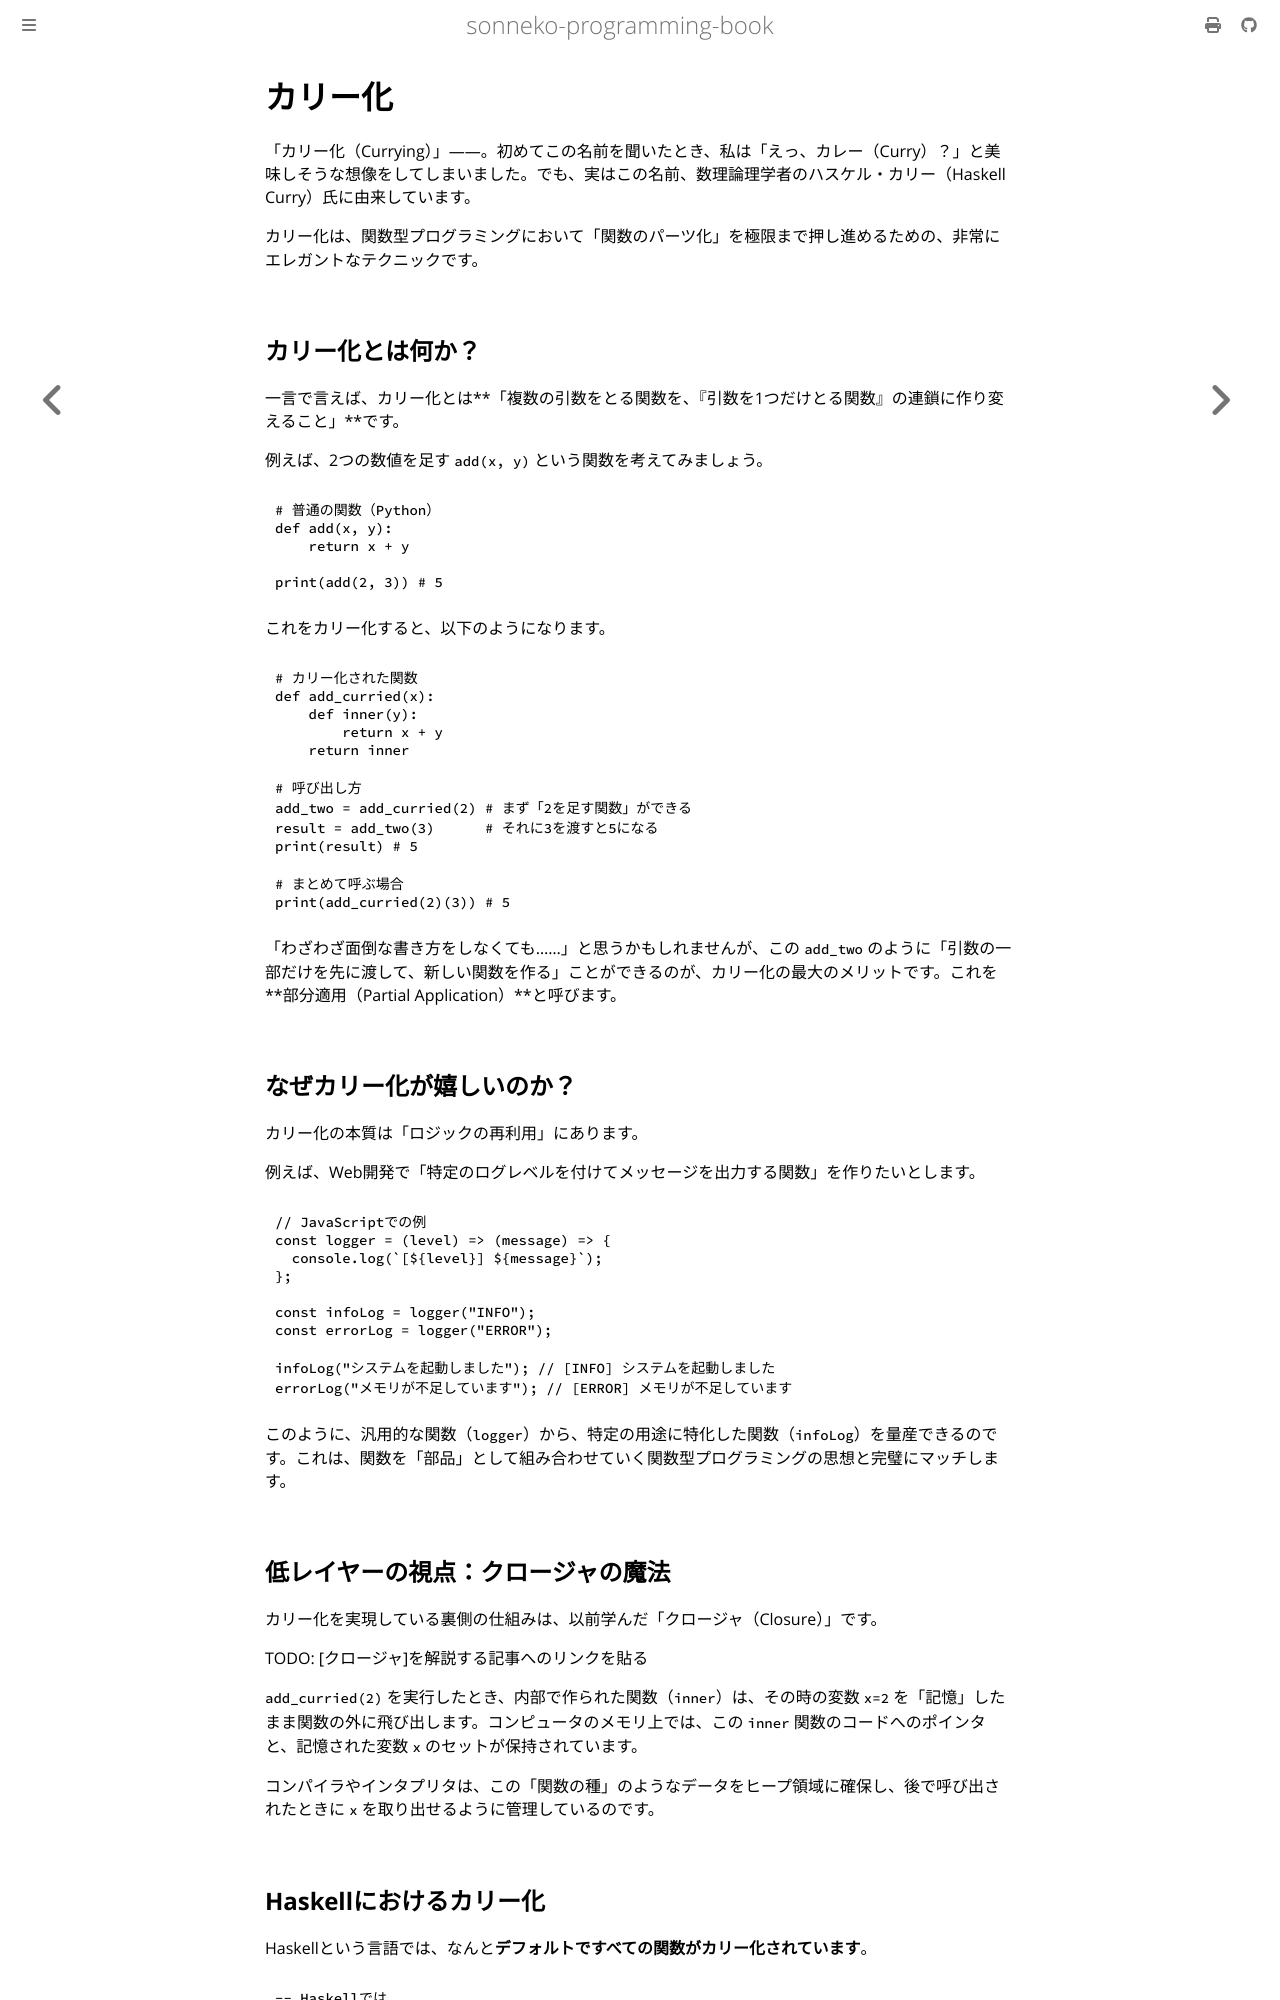

repository: sonneko/programming-book · page: 12-functional/003.html · generator: mdbook

# カリー化

「カリー化（Currying）」――。初めてこの名前を聞いたとき、私は「えっ、カレー（Curry）？」と美味しそうな想像をしてしまいました。でも、実はこの名前、数理論理学者のハスケル・カリー（Haskell Curry）氏に由来しています。

カリー化は、関数型プログラミングにおいて「関数のパーツ化」を極限まで押し進めるための、非常にエレガントなテクニックです。

## カリー化とは何か？

一言で言えば、カリー化とは**「複数の引数をとる関数を、『引数を1つだけとる関数』の連鎖に作り変えること」**です。

例えば、2つの数値を足す `add(x, y)` という関数を考えてみましょう。

```python
# 普通の関数（Python）
def add(x, y):
    return x + y

print(add(2, 3)) # 5
```

これをカリー化すると、以下のようになります。

```python
# カリー化された関数
def add_curried(x):
    def inner(y):
        return x + y
    return inner

# 呼び出し方
add_two = add_curried(2) # まず「2を足す関数」ができる
result = add_two(3)      # それに3を渡すと5になる
print(result) # 5

# まとめて呼ぶ場合
print(add_curried(2)(3)) # 5
```

「わざわざ面倒な書き方をしなくても……」と思うかもしれませんが、この `add_two` のように「引数の一部だけを先に渡して、新しい関数を作る」ことができるのが、カリー化の最大のメリットです。これを**部分適用（Partial Application）**と呼びます。

## なぜカリー化が嬉しいのか？

カリー化の本質は「ロジックの再利用」にあります。

例えば、Web開発で「特定のログレベルを付けてメッセージを出力する関数」を作りたいとします。

```javascript
// JavaScriptでの例
const logger = (level) => (message) => {
  console.log(`[${level}] ${message}`);
};

const infoLog = logger("INFO");
const errorLog = logger("ERROR");

infoLog("システムを起動しました"); // [INFO] システムを起動しました
errorLog("メモリが不足しています"); // [ERROR] メモリが不足しています
```

このように、汎用的な関数（`logger`）から、特定の用途に特化した関数（`infoLog`）を量産できるのです。これは、関数を「部品」として組み合わせていく関数型プログラミングの思想と完璧にマッチします。

## 低レイヤーの視点：クロージャの魔法

カリー化を実現している裏側の仕組みは、以前学んだ「クロージャ（Closure）」です。

TODO: [クロージャ]を解説する記事へのリンクを貼る

`add_curried(2)` を実行したとき、内部で作られた関数（`inner`）は、その時の変数 `x=2` を「記憶」したまま関数の外に飛び出します。コンピュータのメモリ上では、この `inner` 関数のコードへのポインタと、記憶された変数 `x` のセットが保持されています。

コンパイラやインタプリタは、この「関数の種」のようなデータをヒープ領域に確保し、後で呼び出されたときに `x` を取り出せるように管理しているのです。
